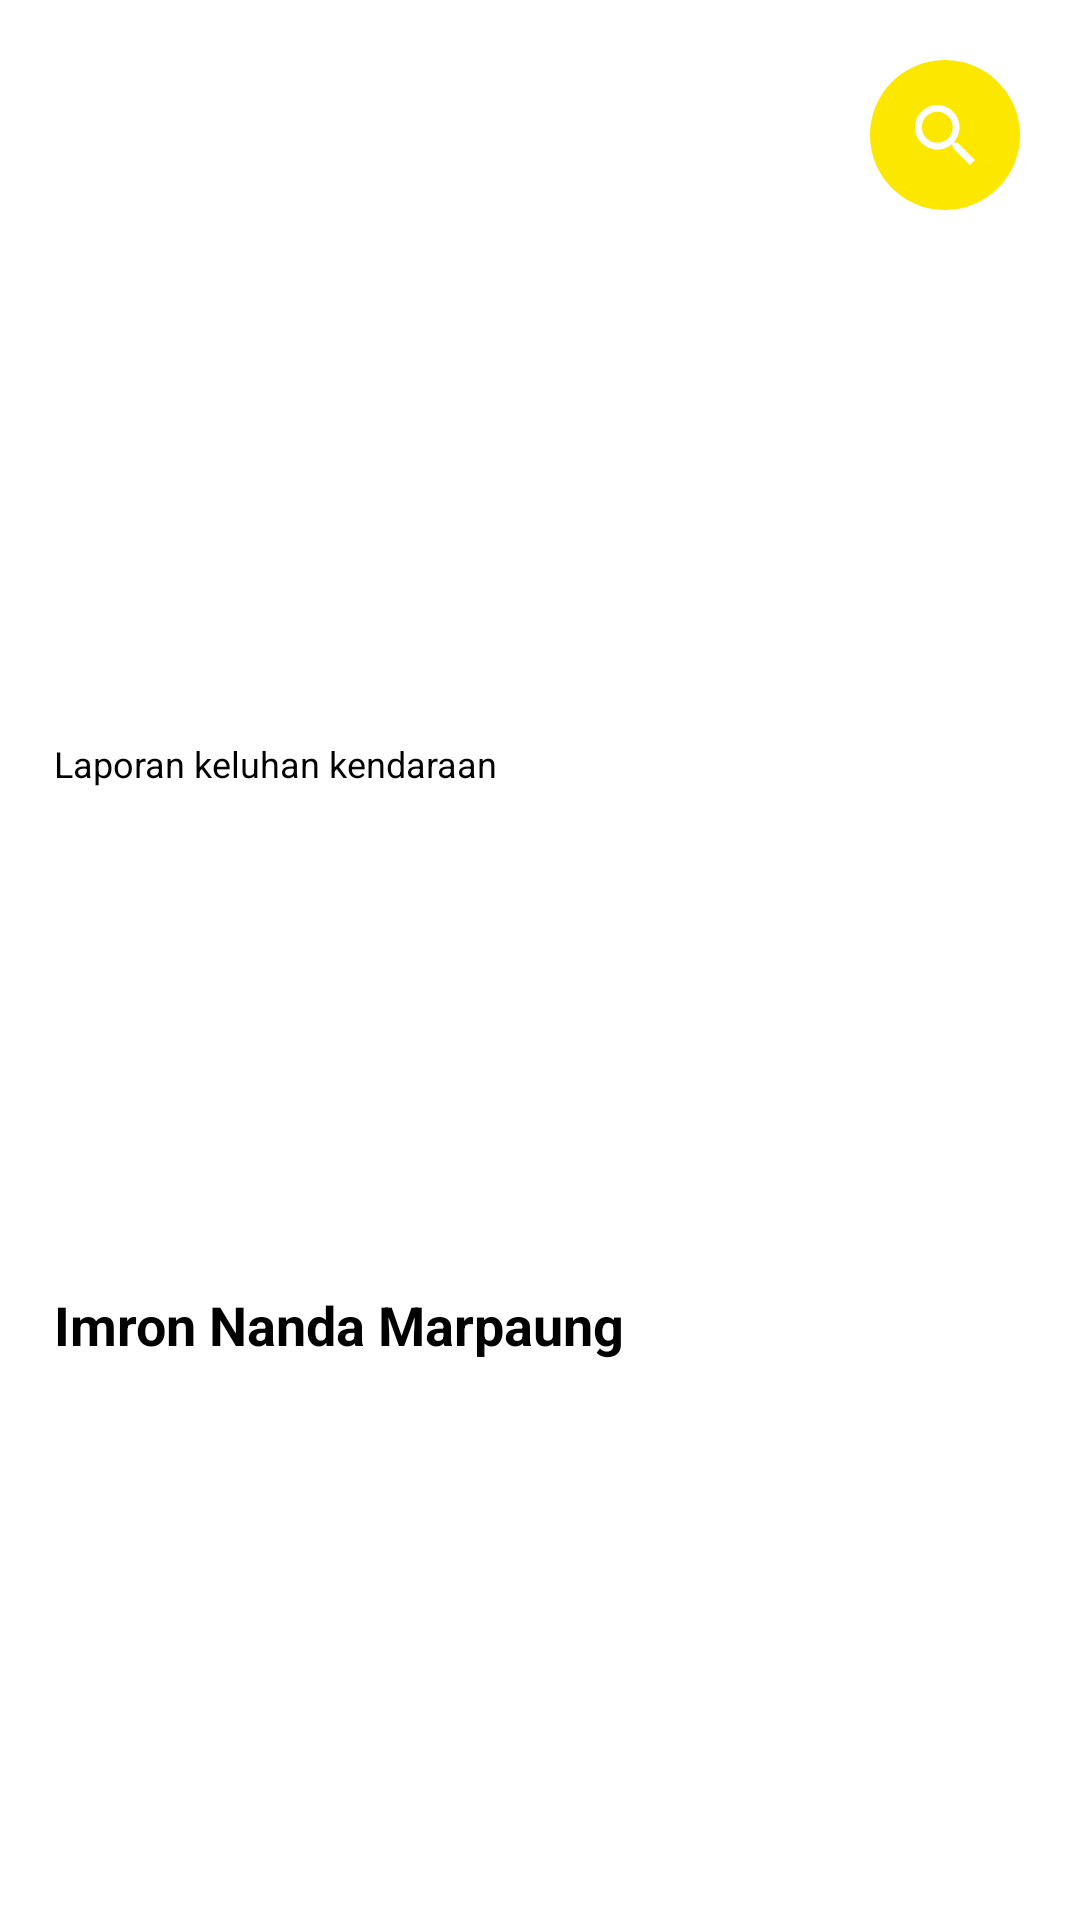

Here is an Android app screen rendered from its layout file. Give the layout XML and the strings, colors and styles it references.
<!-- AndroidManifest.xml: application theme Theme.ReportVehicleComplaints -->
<!-- res/layout/include_header_main_activity.xml -->
<?xml version="1.0" encoding="utf-8"?>
<androidx.constraintlayout.widget.ConstraintLayout xmlns:android="http://schemas.android.com/apk/res/android"
    xmlns:app="http://schemas.android.com/apk/res-auto"
    xmlns:tools="http://schemas.android.com/tools"
    android:layout_width="match_parent"
    android:layout_height="wrap_content"
    android:background="@drawable/background_radius_buttom_white_20dp"
    android:elevation="5dp"
    android:padding="15dp">

    <ImageView
        android:id="@+id/imageLogo"
        android:layout_width="140dp"
        android:layout_height="50dp"
        app:layout_constraintBottom_toBottomOf="@+id/imageButton"
        app:layout_constraintStart_toStartOf="parent"
        app:layout_constraintTop_toTopOf="parent"
        app:srcCompat="@drawable/ic_logo"
        tools:ignore="ContentDescription" />

    <ImageButton
        android:id="@+id/imageButton"
        android:layout_width="wrap_content"
        android:layout_height="wrap_content"
        android:background="@color/Transparent"
        app:layout_constraintEnd_toEndOf="parent"
        app:layout_constraintTop_toTopOf="parent"
        app:srcCompat="@drawable/ic_search_circle"
        tools:ignore="ContentDescription" />

    <TextView
        android:id="@+id/textTitle"
        style="@style/customTextView"
        android:layout_marginStart="3dp"
        android:layout_marginTop="15dp"
        android:layout_marginBottom="5dp"
        android:text="@string/vehicle_complaint_report"
        app:layout_constraintBottom_toTopOf="@+id/userNameTV"
        app:layout_constraintStart_toStartOf="@+id/imageLogo"
        app:layout_constraintTop_toBottomOf="@+id/imageLogo" />

    <TextView
        android:id="@+id/userNameTV"
        style="@style/customTextView"
        android:layout_marginBottom="10dp"
        android:text="@string/my_name"
        android:textSize="18sp"
        android:textStyle="bold"
        app:layout_constraintBottom_toBottomOf="parent"
        app:layout_constraintStart_toStartOf="@+id/textTitle"
        app:layout_constraintTop_toBottomOf="@+id/textTitle" />

</androidx.constraintlayout.widget.ConstraintLayout>
<!-- resources referenced by this layout -->
<resources>
  <color name="Transparent">#00000000</color>
  <!-- drawable ic_search_circle (drawable) -->
  <vector xmlns:android="http://schemas.android.com/apk/res/android"
      android:width="60dp"
      android:height="60dp"
      android:viewportWidth="24"
      android:viewportHeight="24">
    <path
        android:pathData="M22,12C22,17.523 17.523,22 12,22C6.477,22 2,17.523 2,12C2,6.477 6.477,2 12,2C17.523,2 22,6.477 22,12ZM13.718,13.031H13.356L13.228,12.908C13.676,12.387 13.946,11.71 13.946,10.973C13.946,9.331 12.615,8 10.973,8C9.331,8 8,9.331 8,10.973C8,12.615 9.331,13.946 10.973,13.946C11.71,13.946 12.387,13.676 12.908,13.228L13.031,13.356V13.718L15.318,16L16,15.318L13.718,13.031ZM10.973,13.031C9.834,13.031 8.915,12.112 8.915,10.973C8.915,9.834 9.834,8.915 10.973,8.915C12.112,8.915 13.031,9.834 13.031,10.973C13.031,12.112 12.112,13.031 10.973,13.031Z"
        android:fillColor="@color/yellow_fce700"
        android:fillType="evenOdd"/>
  </vector>
  <string name="my_name">Imron Nanda Marpaung</string>
  <string name="vehicle_complaint_report">Laporan keluhan kendaraan</string>
  <style name="customTextView">
          <item name="android:layout_width">wrap_content</item>
          <item name="android:layout_height">wrap_content</item>
          <item name="android:textColor">@color/black</item>
          <item name="android:textSize">12sp</item>
      </style>
  <style name="Theme.ReportVehicleComplaints" parent="Theme.MaterialComponents.DayNight.NoActionBar">
          
          <item name="colorPrimary">@color/purple_500</item>
          <item name="colorPrimaryVariant">@color/yellow_fce700</item>
          <item name="colorOnPrimary">@color/white</item>
          
          <item name="colorSecondary">@color/teal_200</item>
          <item name="colorSecondaryVariant">@color/teal_700</item>
          <item name="colorOnSecondary">@color/black</item>
          
          <item name="android:statusBarColor">?attr/colorPrimaryVariant</item>
          
      </style>
  <color name="yellow_fce700">#fce700</color>
  <color name="black">#FF000000</color>
  <color name="purple_500">#FF6200EE</color>
  <color name="white">#FFFFFFFF</color>
  <color name="teal_200">#FF03DAC5</color>
  <color name="teal_700">#FF018786</color>
</resources>
